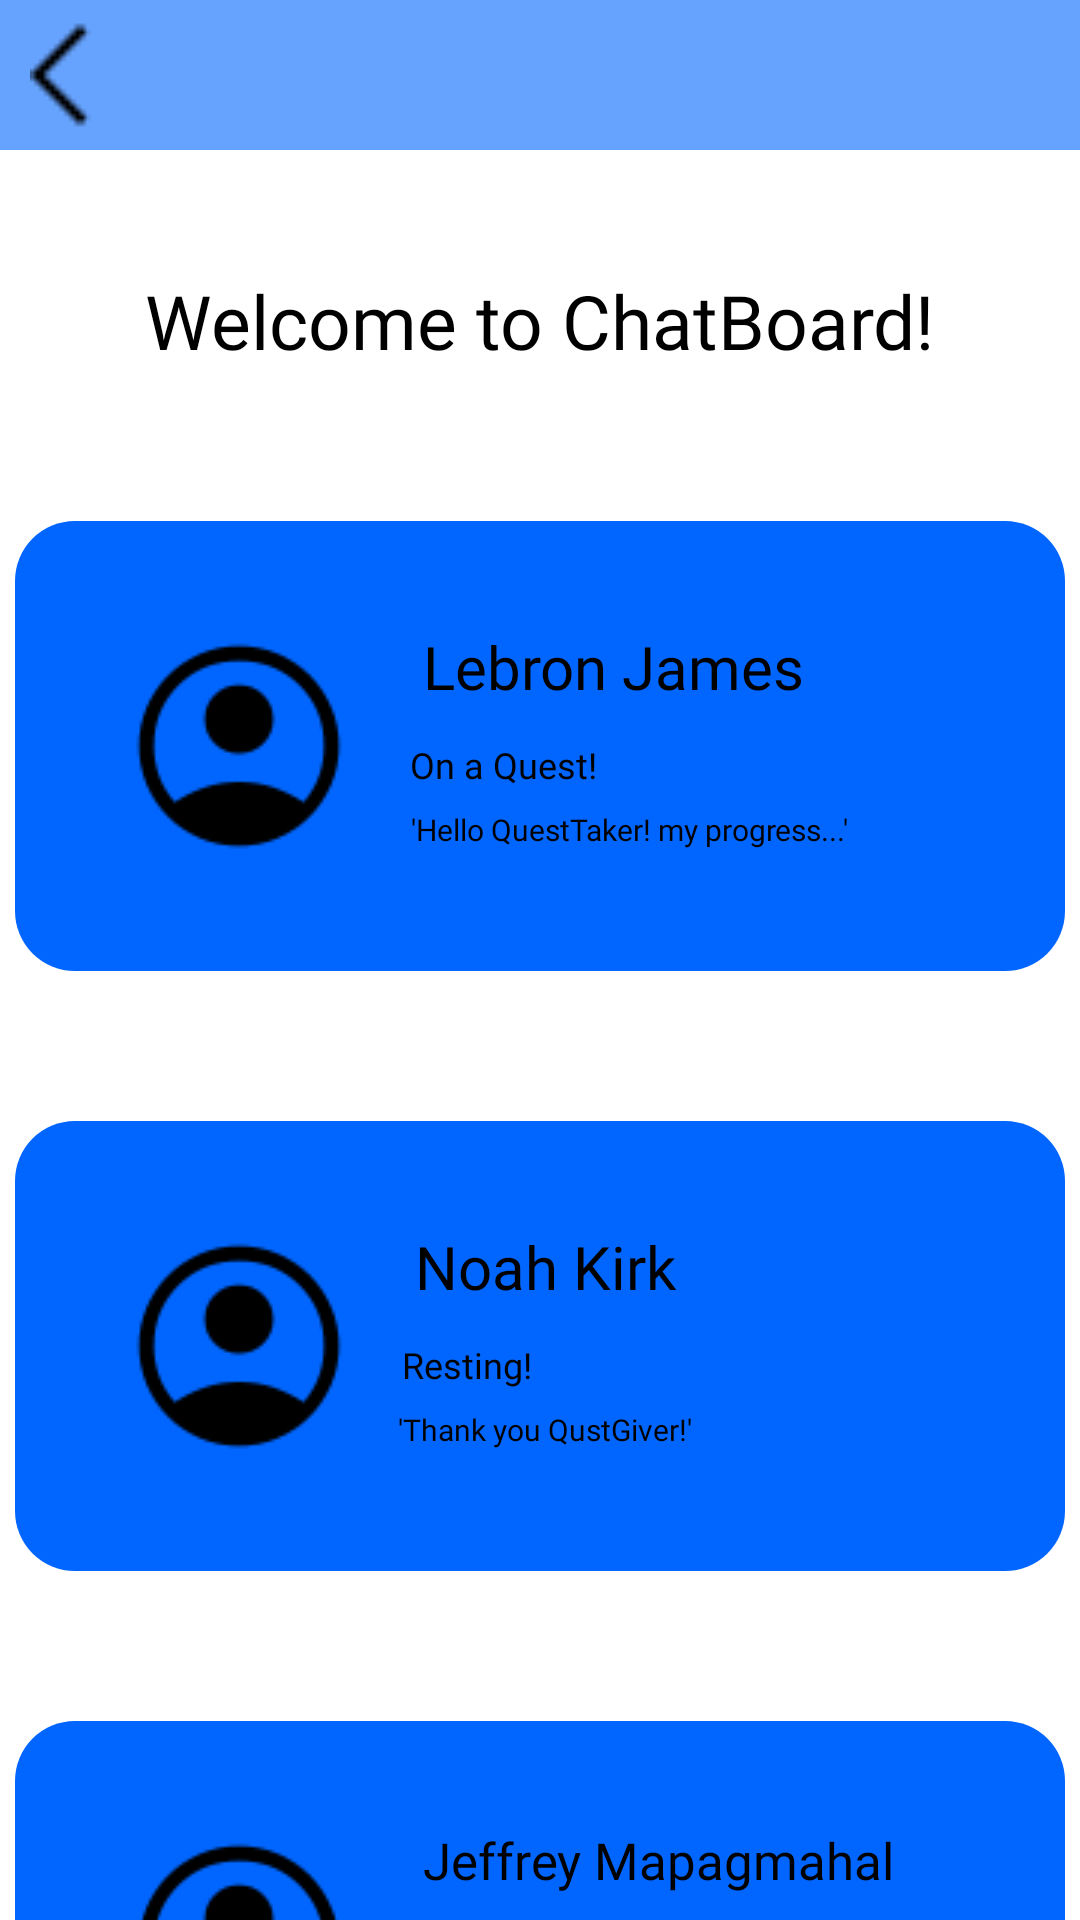

Layout XML and referenced resources for this Android screen:
<!-- AndroidManifest.xml: application theme Theme.Loginpartfinal -->
<!-- res/layout/activity_messagetab.xml -->
<?xml version="1.0" encoding="utf-8"?>
<LinearLayout xmlns:android="http://schemas.android.com/apk/res/android"
    xmlns:app="http://schemas.android.com/apk/res-auto"
    xmlns:tools="http://schemas.android.com/tools"
    android:id="@+id/mainmessagetab"
    android:layout_width="match_parent"
    android:layout_height="match_parent"
    android:orientation="vertical"
    android:background="@color/white"
    tools:context=".messagetab">


    <LinearLayout
        android:layout_width="match_parent"
        android:layout_height="50dp"
        android:background="#66A3FF">

        <ImageView
            android:id="@+id/backtohmpge"
            android:layout_width="40dp"
            android:layout_height="40dp"
            android:layout_gravity="center"
            android:layout_marginLeft="10dp"
            android:src="@drawable/backarrow"
            android:clickable="true"
            android:focusable="true"/>




    </LinearLayout>

    <TextView
        android:layout_width="wrap_content"
        android:layout_height="wrap_content"
        android:text="Welcome to ChatBoard!"
        android:textColor="@color/black"
        android:textSize="25dp"
        android:layout_marginTop="40dp"
        android:fontFamily="@font/poppinsblack"
        android:layout_gravity="center_horizontal"/>


    <FrameLayout
            android:layout_width="350dp"
            android:layout_height="150dp"
            android:layout_gravity="center"
            android:layout_marginTop="50dp"
            android:background="@drawable/curvemtb">

            <FrameLayout
                android:layout_width="315dp"
                android:layout_height="120dp"
                android:layout_gravity="center"
                android:background="@drawable/curvemtb2"
                android:clickable="true"
                android:focusable="true">


                <ImageView
                    android:layout_width="wrap_content"
                    android:layout_height="wrap_content"
                    android:id="@+id/profilemsg"
                    android:src="@drawable/profilemsgtab"
                    android:layout_gravity="center"
                    android:layout_marginRight="100dp"
                    android:clickable="true"
                    android:focusable="true"/>

                <TextView
                    android:layout_width="wrap_content"
                    android:layout_height="wrap_content"
                    android:id="@+id/profilename1"
                    android:text="Lebron James"
                    android:textColor="@color/black"
                    android:textSize="20dp"
                    android:layout_gravity="center_horizontal"
                    android:layout_marginLeft="25dp"
                    android:layout_marginTop="20dp"
                    android:fontFamily="@font/poppinsblack"
                    android:clickable="true"
                    android:focusable="true"/>


                <TextView
                    android:layout_width="wrap_content"
                    android:layout_height="wrap_content"
                    android:text="On a Quest!"
                    android:textColor="@color/black"
                    android:textSize="12dp"
                    android:layout_gravity="center_horizontal"
                    android:layout_marginTop="58dp"
                    android:layout_marginRight="12dp"
                    android:fontFamily="@font/poppins_extrabold"/>

                <TextView
                    android:layout_width="wrap_content"
                    android:layout_height="wrap_content"
                    android:text="'Hello QuestTaker! my progress...'"
                    android:textColor="@color/black"
                    android:textSize="10dp"
                    android:layout_gravity="center"
                    android:layout_marginTop="28dp"
                    android:layout_marginLeft="30dp"
                    android:fontFamily="@font/poppinslight"/>
                    </FrameLayout>


        </FrameLayout>



    <FrameLayout
        android:layout_width="350dp"
        android:layout_height="150dp"
        android:layout_gravity="center"
        android:layout_marginTop="50dp"
        android:background="@drawable/curvemtb">

        <FrameLayout
            android:layout_width="315dp"
            android:layout_height="120dp"
            android:layout_gravity="center"
            android:background="@drawable/curvemtb2"
            android:clickable="true"
            android:focusable="true">


            <ImageView
                android:layout_width="wrap_content"
                android:layout_height="wrap_content"
                android:id="@+id/profilemsg2"
                android:src="@drawable/profilemsgtab"
                android:layout_gravity="center"
                android:layout_marginRight="100dp"
                android:clickable="true"
                android:focusable="true"/>

            <TextView
                android:layout_width="wrap_content"
                android:layout_height="wrap_content"
                android:text="Noah Kirk"
                android:textSize="20dp"
                android:textColor="@color/black"
                android:layout_gravity="center_horizontal"
                android:layout_marginLeft="2dp"
                android:layout_marginTop="20dp"
                android:fontFamily="@font/poppinsblack"
                android:clickable="true"
                android:focusable="true"/>

            <TextView
                android:layout_width="wrap_content"
                android:layout_height="wrap_content"
                android:text="Resting!"
                android:textColor="@color/black"
                android:textSize="12dp"
                android:layout_gravity="center_horizontal"
                android:layout_marginTop="58dp"
                android:layout_marginRight="24dp"
                android:fontFamily="@font/poppins_extrabold"/>

            <TextView
                android:layout_width="wrap_content"
                android:layout_height="wrap_content"
                android:layout_gravity="center"
                android:textColor="@color/black"
                android:layout_marginLeft="2dp"
                android:layout_marginTop="28dp"
                android:fontFamily="@font/poppinslight"
                android:text="'Thank you QustGiver!'"
                android:textSize="10dp" />
        </FrameLayout>
        

    </FrameLayout>

    <FrameLayout
        android:layout_width="350dp"
        android:layout_height="150dp"
        android:layout_gravity="center"
        android:layout_marginTop="50dp"
        android:background="@drawable/curvemtb">

        <FrameLayout
            android:layout_width="315dp"
            android:layout_height="120dp"
            android:layout_gravity="center"
            android:background="@drawable/curvemtb2"
            android:clickable="true"
            android:focusable="true">


            <ImageView
                android:id="@+id/profilemsg3"
                android:layout_width="wrap_content"
                android:layout_height="wrap_content"
                android:layout_gravity="center"
                android:layout_marginRight="100dp"
                android:src="@drawable/profilemsgtab"
                android:clickable="true"
                android:focusable="true"/>

            <TextView
                android:layout_width="wrap_content"
                android:layout_height="wrap_content"
                android:layout_gravity="center_horizontal"
                android:layout_marginLeft="40dp"
                android:layout_marginTop="20dp"
                android:fontFamily="@font/poppinsblack"
                android:text="Jeffrey Mapagmahal"
                android:textColor="@color/black"
                android:textSize="17dp"
                android:clickable="true"
                android:focusable="true"/>

            <TextView
                android:layout_width="wrap_content"
                android:layout_height="wrap_content"
                android:layout_gravity="center_horizontal"
                android:layout_marginTop="58dp"
                android:layout_marginRight="12dp"
                android:textColor="@color/black"
                android:fontFamily="@font/poppins_extrabold"
                android:text="On a Quest!"
                android:textSize="12dp" />

            <TextView
                android:layout_width="wrap_content"
                android:layout_height="wrap_content"
                android:layout_gravity="center"
                android:layout_marginLeft="30dp"
                android:textColor="@color/black"
                android:layout_marginTop="28dp"
                android:fontFamily="@font/poppinslight"
                android:text="'Hello QuestTaker! my progress...'"
                android:textSize="10dp" />
        </FrameLayout>
        

    </FrameLayout>

    <FrameLayout
        android:id="@+id/menutab"
        android:layout_width="match_parent"
        android:layout_height="40dp"
        android:background="#D9D9D9"
        android:layout_marginTop="140dp">

        <ImageView
            android:id="@+id/homebutton"
            android:layout_width="30dp"
            android:layout_height="30dp"
            android:layout_marginTop="5dp"
            android:layout_marginLeft="20dp"
            android:src="@drawable/homebutton"
            android:clickable="true"
            android:focusable="true"/>

        <ImageView
            android:id="@+id/leaderboardbutton"
            android:layout_width="30dp"
            android:layout_height="30dp"
            android:src="@drawable/trophybutton"
            android:layout_marginTop="5dp"
            android:layout_marginLeft="105dp"
            android:clickable="true"
            android:focusable="true"/>

        <ImageView
            android:id="@+id/searchbutton"
            android:layout_width="30dp"
            android:layout_height="30dp"
            android:src="@drawable/searchbutton"
            android:layout_marginTop="5dp"
            android:layout_marginLeft="190dp"
            android:clickable="true"
            android:focusable="true"/>

        <ImageView
            android:id="@+id/taskboardbutton"
            android:layout_width="30dp"
            android:layout_height="30dp"
            android:src="@drawable/taskboardbutton"
            android:layout_marginTop="5dp"
            android:layout_marginLeft="275dp"/>

        <ImageView
            android:id="@+id/profilebutton"
            android:layout_width="30dp"
            android:layout_height="30dp"
            android:src="@drawable/profilebutton"
            android:layout_marginTop="5dp"
            android:layout_marginLeft="360dp"
            android:clickable="true"
            android:focusable="true"/>
    </FrameLayout>




</LinearLayout>
<!-- resources referenced by this layout -->
<resources>
  <color name="black">#FF000000</color>
  <color name="white">#FFFFFFFF</color>
  <!-- drawable backarrow: png bitmap (drawable, 268 bytes) -->
  <!-- drawable curvemtb (drawable) -->
  <?xml version="1.0" encoding="utf-8"?>
  <shape xmlns:android="http://schemas.android.com/apk/res/android">
  
      <solid android:color="#0066FF"/>
  
      <corners android:radius="20dp"/>
  
  
  
  
  </shape>
  <!-- drawable homebutton: png bitmap (drawable, 621 bytes) -->
  <!-- drawable profilebutton: png bitmap (drawable, 810 bytes) -->
  <!-- drawable profilemsgtab: png bitmap (drawable, 1707 bytes) -->
  <!-- drawable searchbutton: png bitmap (drawable, 739 bytes) -->
  <!-- drawable taskboardbutton: png bitmap (drawable, 434 bytes) -->
  <style name="Theme.Loginpartfinal" parent="Base.Theme.Loginpartfinal" />
  <style name="Base.Theme.Loginpartfinal" parent="Theme.Material3.DayNight.NoActionBar">
          
          
      </style>
</resources>
